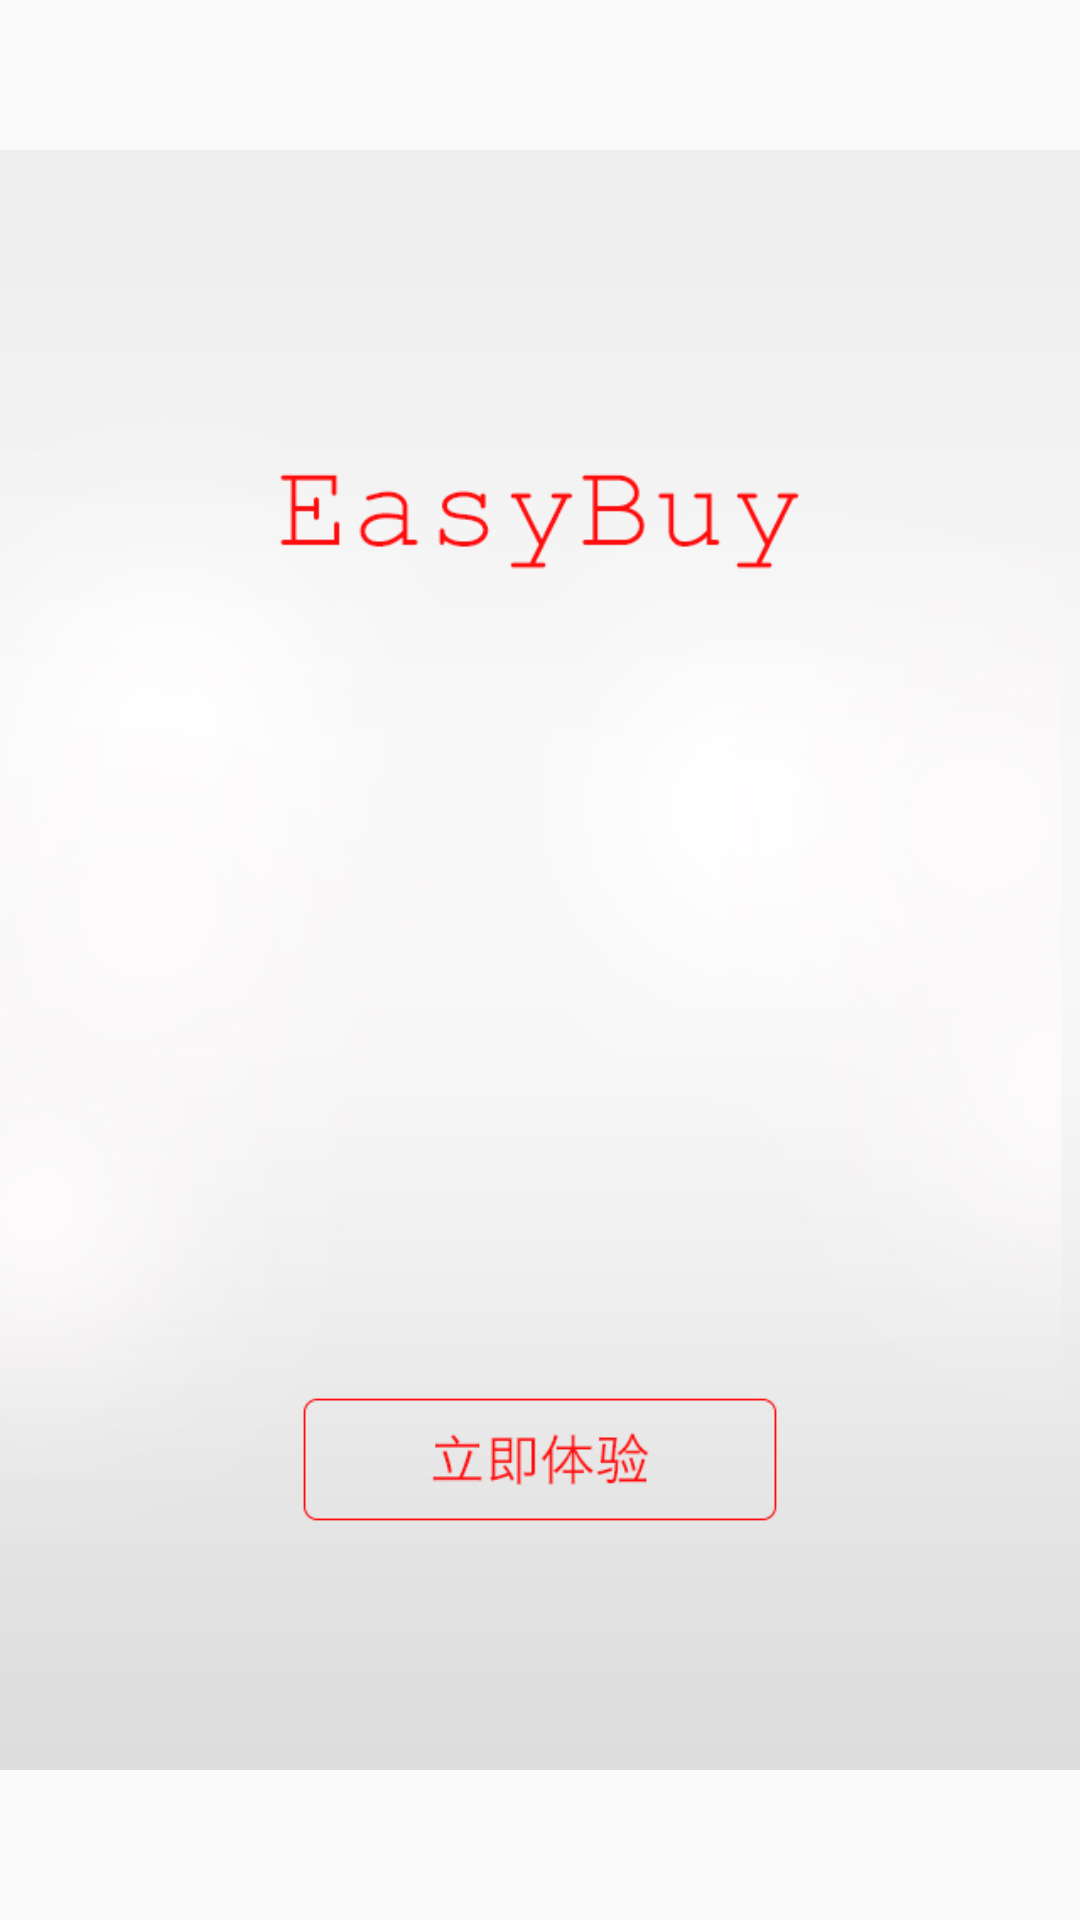

Android layout source for this screen:
<!-- AndroidManifest.xml: application theme AppTheme -->
<!-- res/layout/four.xml -->
<?xml version="1.0" encoding="utf-8"?>
<LinearLayout xmlns:android="http://schemas.android.com/apk/res/android"
    android:orientation="vertical" android:layout_width="match_parent"
    android:layout_height="match_parent"> <LinearLayout
    android:id="@+id/four_layout"
    android:layout_width="match_parent"
    android:layout_height="match_parent">
    <ImageView
        android:src="@drawable/four"
        android:layout_width="match_parent"
        android:layout_height="match_parent" />
</LinearLayout>
</LinearLayout>
<!-- resources referenced by this layout -->
<resources>
  <!-- drawable four: jpg bitmap (drawable, 84271 bytes) -->
  <style name="AppTheme" parent="Theme.AppCompat.Light.NoActionBar">
          
      </style>
</resources>
